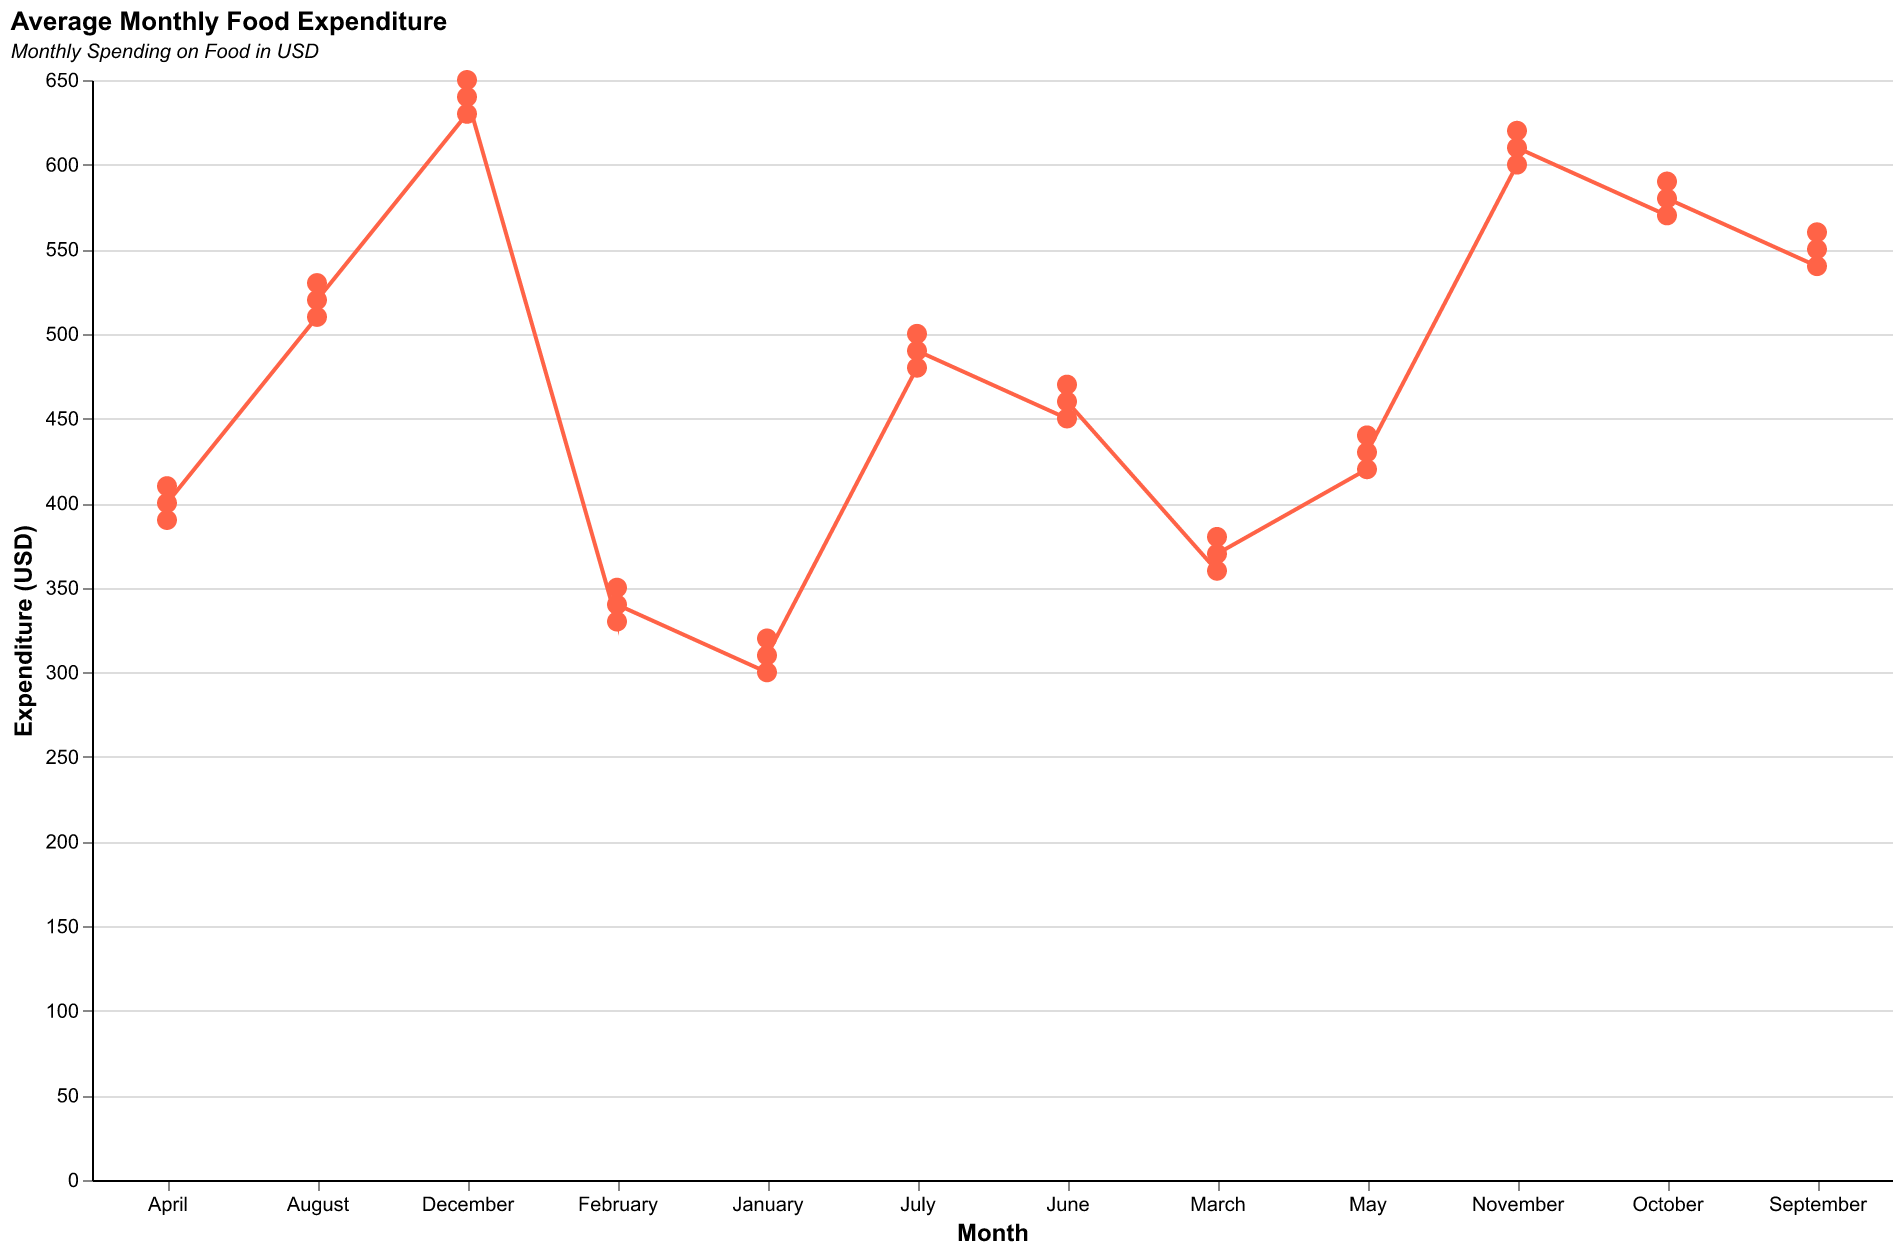

Values plotted in this chart, from the file beside it:
Month, Expenditure
January, 300
January, 320
January, 310
February, 330
February, 350
February, 340
March, 360
March, 380
March, 370
April, 390
April, 410
April, 400
May, 420
May, 440
May, 430
June, 450
June, 470
June, 460
July, 480
July, 500
July, 490
August, 510
August, 530
August, 520
September, 540
September, 560
September, 550
October, 570
October, 590
October, 580
November, 600
November, 620
November, 610
December, 630
December, 650
December, 640
